Dataset: dataset (GitHub, eugeniahwd/med-drop). Classes: aerosol inhaler, Entrostop, Fatigon, non drug, Promag, Woods.

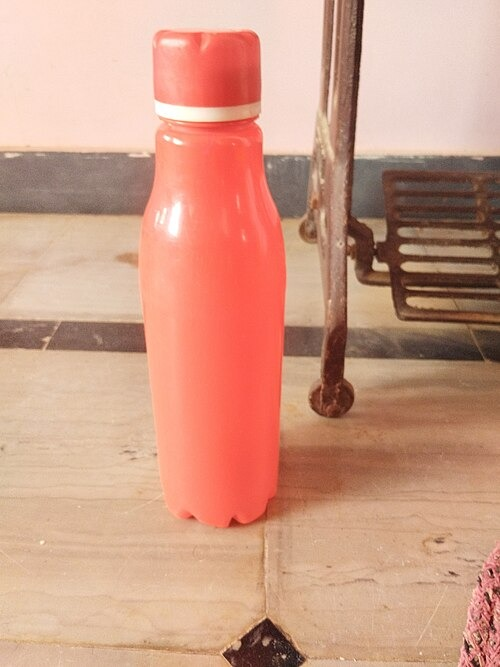
Label: non drug

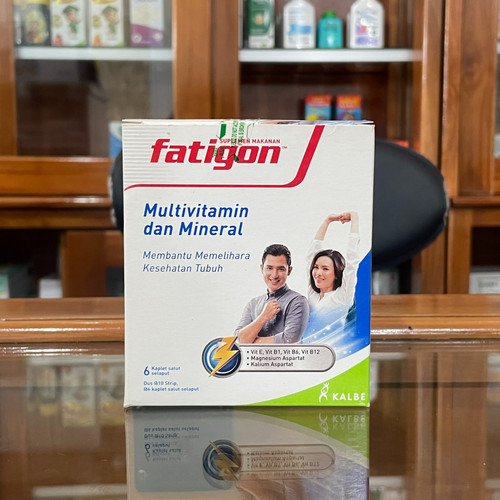
Label: Fatigon

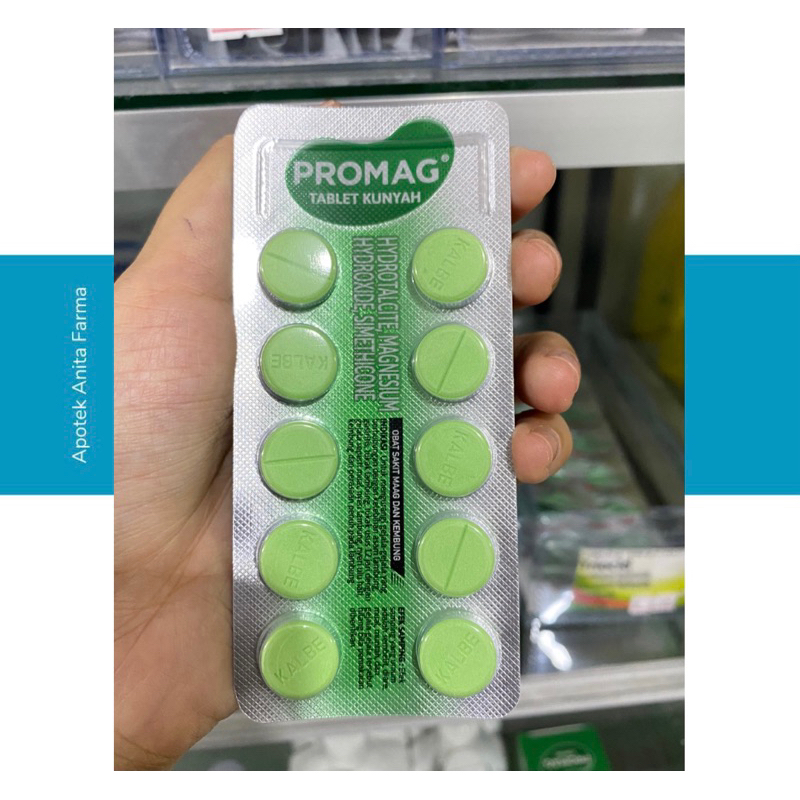
Label: Promag

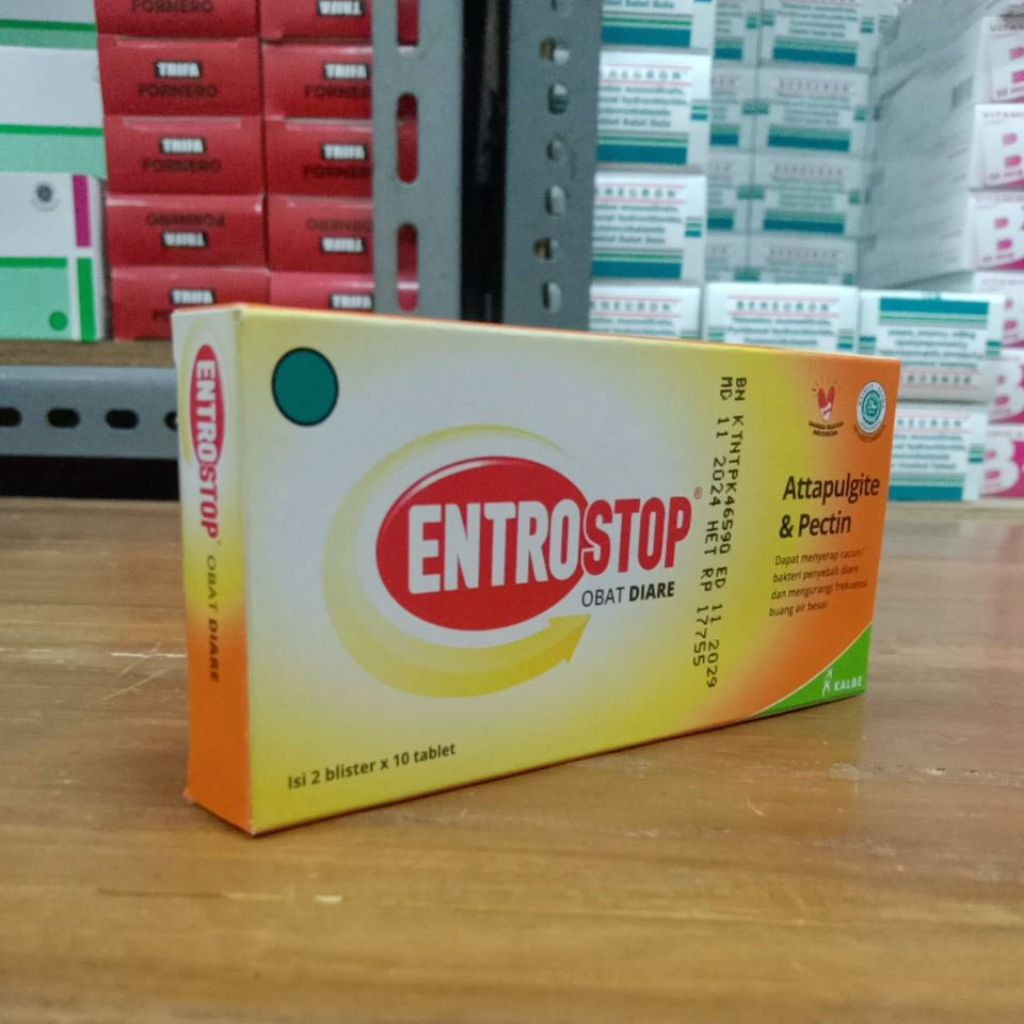
Label: Entrostop

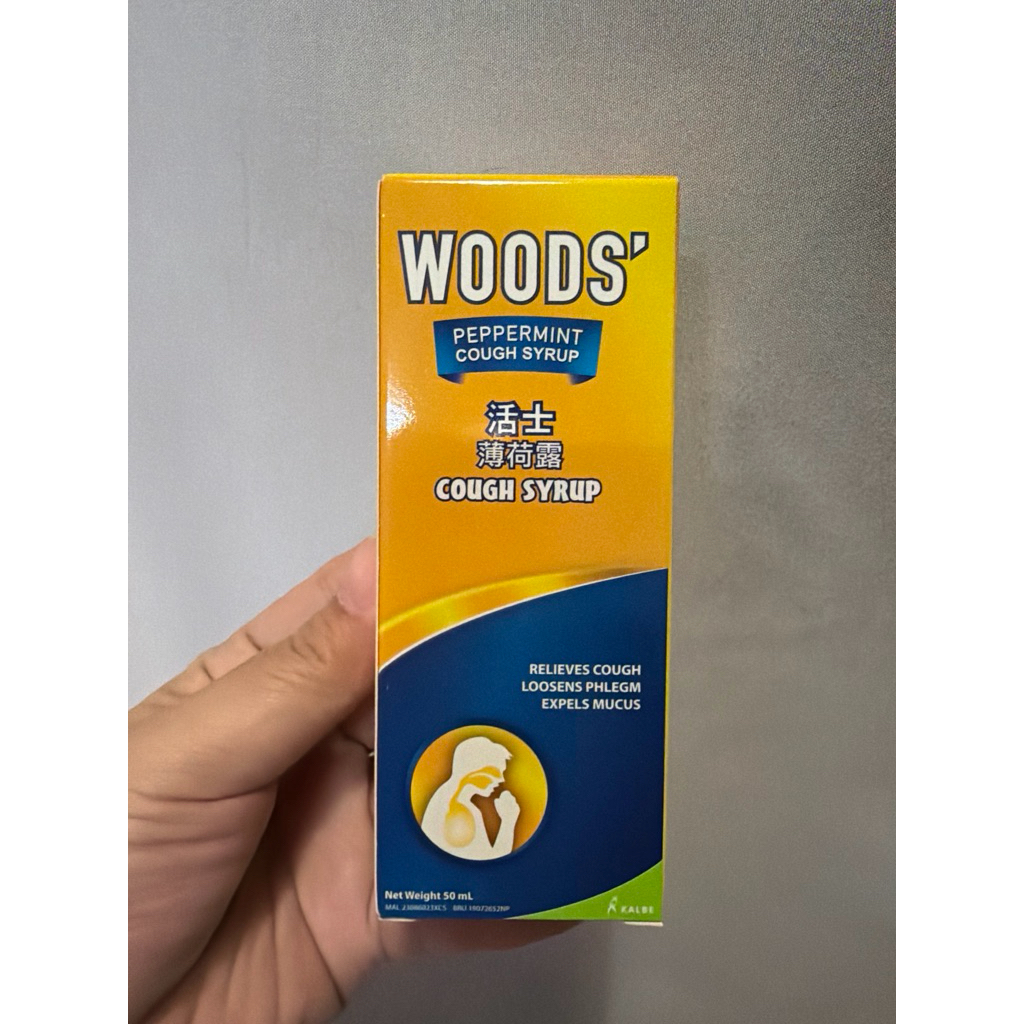
Label: Woods

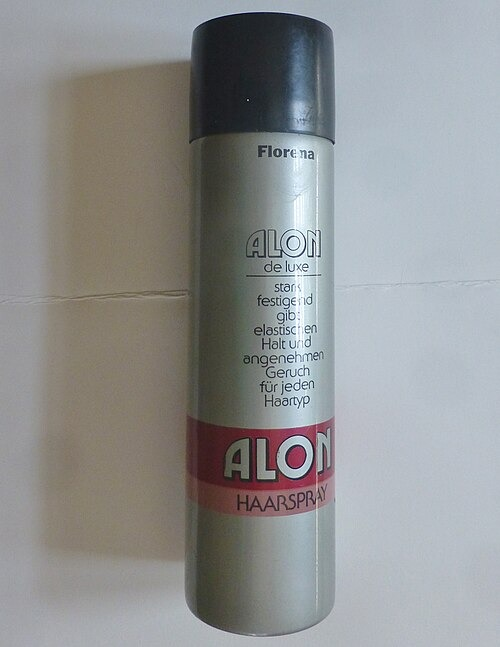
Label: aerosol inhaler
